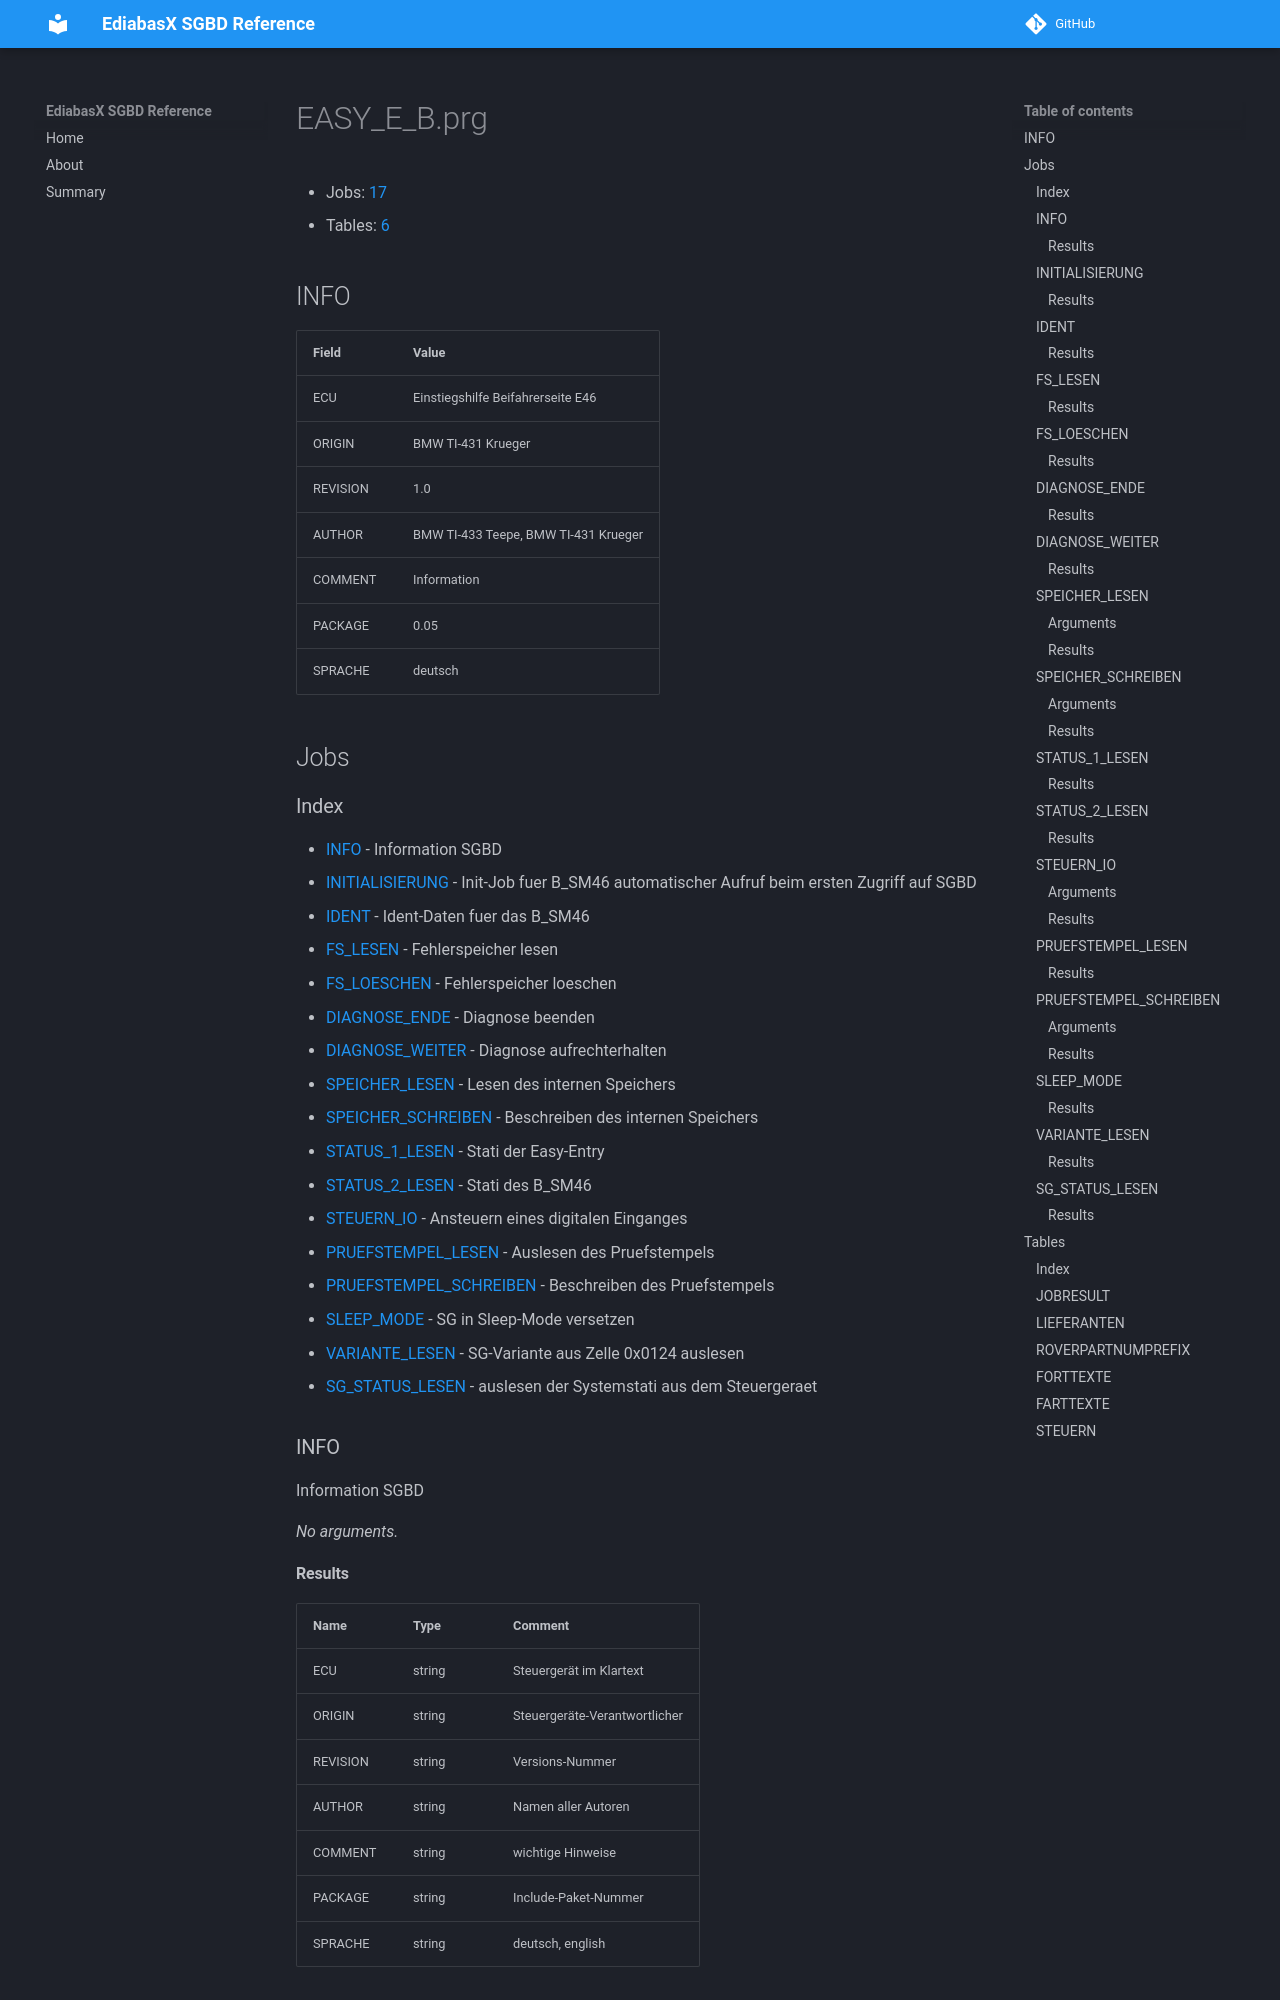

repository: emdzej/ediabasx-docs-sgbd · page: sgbd/EASY_E_B/index.html · generator: mkdocs

# EASY_E_B.prg

- Jobs: [17](#jobs)
- Tables: [6](#tables)

## INFO

| Field | Value |
| --- | --- |
| ECU | Einstiegshilfe Beifahrerseite E46 |
| ORIGIN | BMW TI-431 Krueger |
| REVISION | 1.0 |
| AUTHOR | BMW TI-433 Teepe, BMW TI-431 Krueger |
| COMMENT | Information |
| PACKAGE | 0.05 |
| SPRACHE | deutsch |

## Jobs
